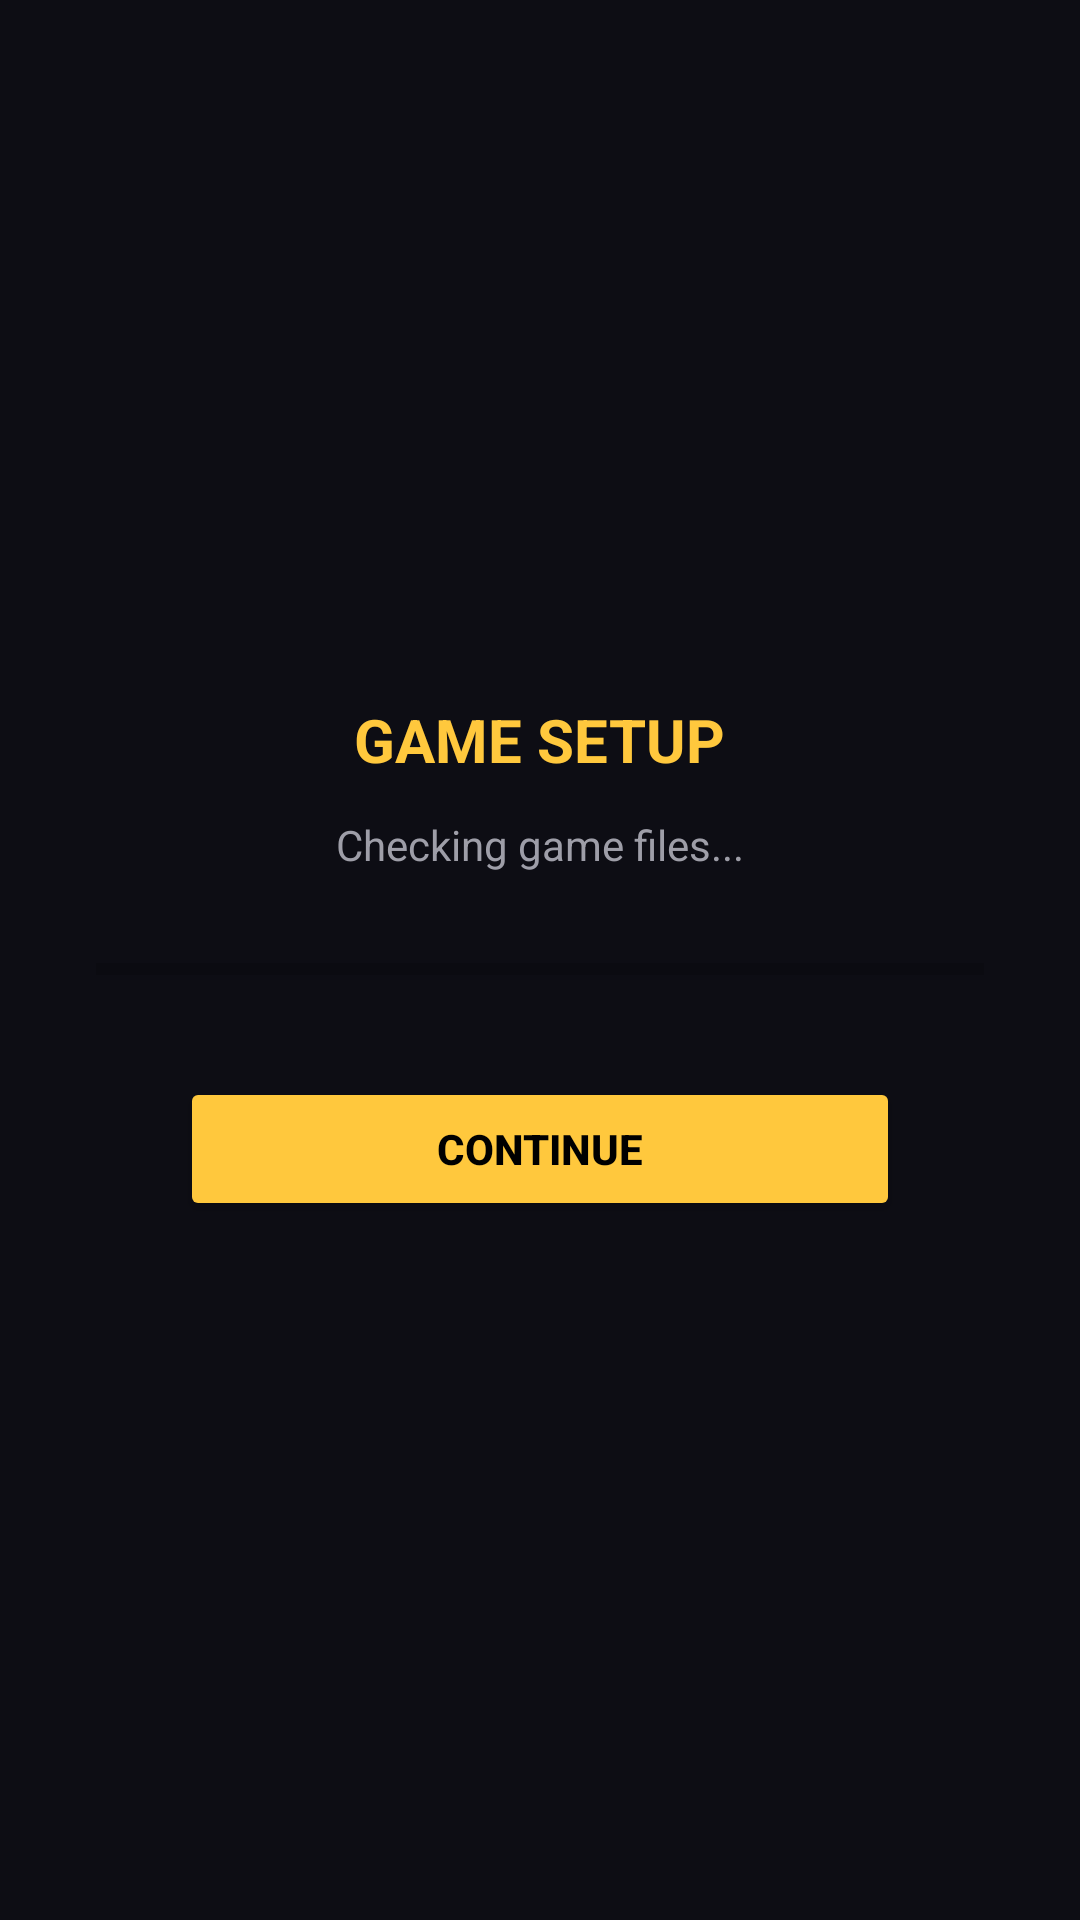

Here is an Android app screen rendered from its layout file. Give the layout XML and the strings, colors and styles it references.
<!-- AndroidManifest.xml: activity theme Theme.KingmakersRP.Fullscreen -->
<!-- res/layout/activity_downloader.xml -->
<?xml version="1.0" encoding="utf-8"?>
<LinearLayout xmlns:android="http://schemas.android.com/apk/res/android"
    android:layout_width="match_parent"
    android:layout_height="match_parent"
    android:background="@color/km_night_bg"
    android:gravity="center"
    android:orientation="vertical"
    android:padding="32dp">

    <TextView
        android:id="@+id/textDownloadTitle"
        android:layout_width="wrap_content"
        android:layout_height="wrap_content"
        android:text="GAME SETUP"
        android:textColor="@color/km_gold"
        android:textSize="20sp"
        android:textStyle="bold" />

    <TextView
        android:id="@+id/textDownloadStatus"
        android:layout_width="wrap_content"
        android:layout_height="wrap_content"
        android:layout_marginTop="12dp"
        android:gravity="center"
        android:maxWidth="560dp"
        android:text="Checking game files..."
        android:textColor="@color/km_grey" />

    <ProgressBar
        android:id="@+id/downloadProgress"
        style="?android:attr/progressBarStyleHorizontal"
        android:layout_width="480dp"
        android:layout_height="24dp"
        android:layout_marginTop="20dp"
        android:max="100"
        android:progress="0"
        android:progressTint="@color/km_gold" />

    <Button
        android:id="@+id/btnDownloadAction"
        android:layout_width="240dp"
        android:layout_height="48dp"
        android:layout_marginTop="24dp"
        android:backgroundTint="@color/km_gold"
        android:text="CONTINUE"
        android:textColor="#000000"
        android:textStyle="bold" />

    <Button
        android:id="@+id/btnPickGameData"
        style="?android:attr/borderlessButtonStyle"
        android:layout_width="wrap_content"
        android:layout_height="40dp"
        android:layout_marginTop="8dp"
        android:text="SELECT GTA SA OBB FILE"
        android:textColor="@color/km_gold"
        android:visibility="gone" />
</LinearLayout>
<!-- resources referenced by this layout -->
<resources>
  <color name="km_gold">#FFC83D</color>
  <color name="km_grey">#9E9EA8</color>
  <color name="km_night_bg">#0D0D14</color>
  <style name="Theme.KingmakersRP.Fullscreen" parent="Theme.KingmakersRP">
          <item name="android:windowFullscreen">true</item>
          <item name="android:windowContentOverlay">@null</item>
      </style>
  <style name="Theme.KingmakersRP" parent="Theme.MaterialComponents.DayNight.NoActionBar">
          <item name="colorPrimary">@color/km_gold</item>
          <item name="colorPrimaryVariant">@color/km_gold_dark</item>
          <item name="colorOnPrimary">#000000</item>
          <item name="android:statusBarColor">@color/km_night_bg</item>
          <item name="android:navigationBarColor">@color/km_night_bg</item>
      </style>
  <color name="km_gold_dark">#D49B1F</color>
</resources>
